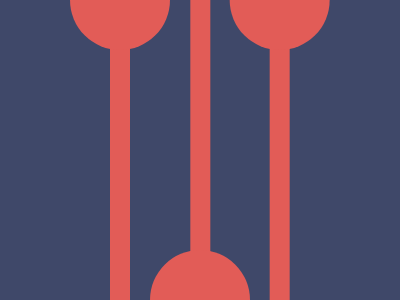

Reproduce this picture with HTML and CSS.

<p><p><p c><style>*{background:#3F4869;position:absolute;color:#E25C57}p{background:#E25C57;width:20;height:400;margin:20 102;box-shadow:85q -32q,169q 0}p+p,[c]{height:50;width:100;margin:-8 62;border-radius:0 0 53q 53q;box-shadow:169q 0}[c]{rotate:180deg;margin:242 142;box-shadow:0 0}